Run: headless pygame with SDL's dummy video driver; simulated clock (each Clock.tick advances the game by its frame time, no real sleeping); random seed 0; keys injected as events and as key.get_pressed() state; no mouse input.
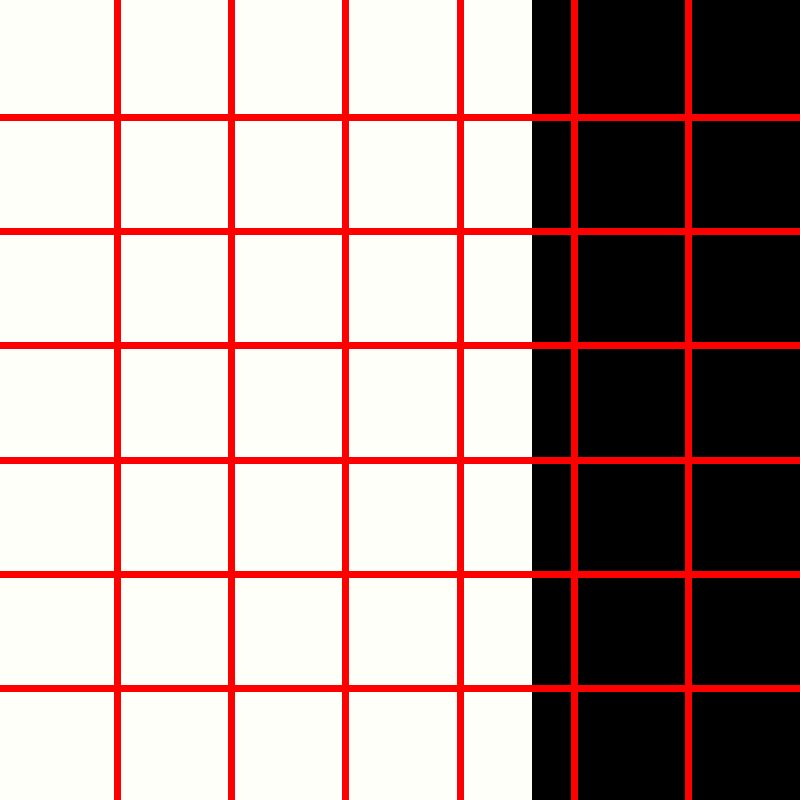
Frame 1 of 4 · flips 1–60 · no input
Frame 2 of 4 · flips 61–180 · tapped SPACE, RETURN · held RIGHT (→), D · screen unchanged from frame 1, image omitted
Frame 3 of 4 · flips 181–300 · held DOWN (↓), S · screen unchanged from frame 2, image omitted
Frame 4 of 4 · flips 301–420 · held LEFT (←), A, UP (↑), W · screen unchanged from frame 3, image omitted

The pygame program that drew these frames:

import pygame


width=800
heigth= 800
line_color=(0,0,0)
white=(255,255,250)
black=(0,0,0)
red=(255,0,0)
grid=[]
col=[]
lin=[]

def grille():
    screen = pygame.display.set_mode((width, heigth))
    screen.fill(black)
    pygame.init()
#width//3*2, heigth

    carre=(0, 0,width//3*2, heigth )
    pygame.draw.rect(screen, white, carre)


    nb_col=7
    for i in range(1, nb_col + 1):
            grid.append(pygame.rect.Rect(i * width / nb_col, 0, 7, heigth))
            col.append(i * width / nb_col)
            grid.append(pygame.rect.Rect(0, i * heigth / nb_col, width, 7))
            lin.append(i * heigth / nb_col)

    for i in range(nb_col):
            print("col", col[i])
            print("line", lin[i])






    #pygame.draw.line(carre,line_color,(width/nb_col,0),(width/nb_col,heigth),3)
    #pygame.draw.line(carre, line_color,(width/nb_col*2,0),(width/nb_col*2,heigth),3)

    #pygame.draw.line(carre,line_color,(0,heigth/nb_col),(400,heigth/nb_col),3)
    #pygame.draw.line(carre,line_color,(0,heigth/nb_col*2),(400,heigth/nb_col*2),3)

    running=True

    while running:
        pygame.display.flip()
        for trace in range(nb_col):
            pygame.draw.rect(screen, red, grid[2 * trace])
            pygame.draw.rect(screen, red, grid[2 * trace + 1])


        for event in pygame.event.get():

            if event.type == pygame.QUIT:
                running= False

if __name__ == "__main__":
    grille()
